Image classification data set "dataset" (socheadev/mite_research_project on GitHub). Class labels (5): alcohol, blood, graphic violence, sexual, traffic accident.

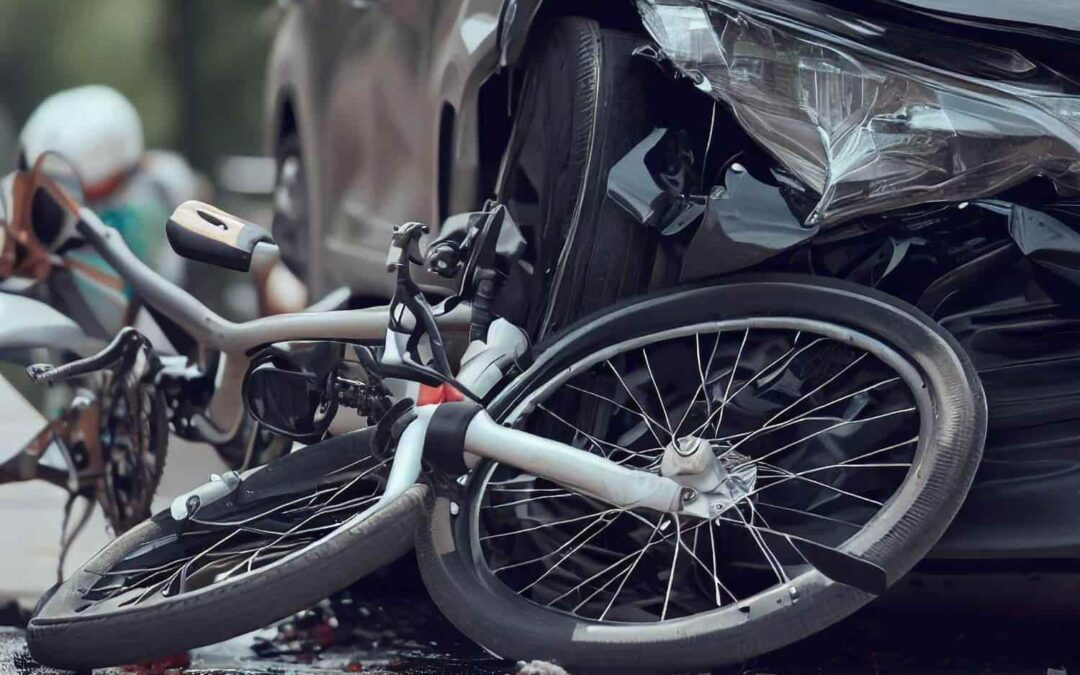
Label: traffic accident

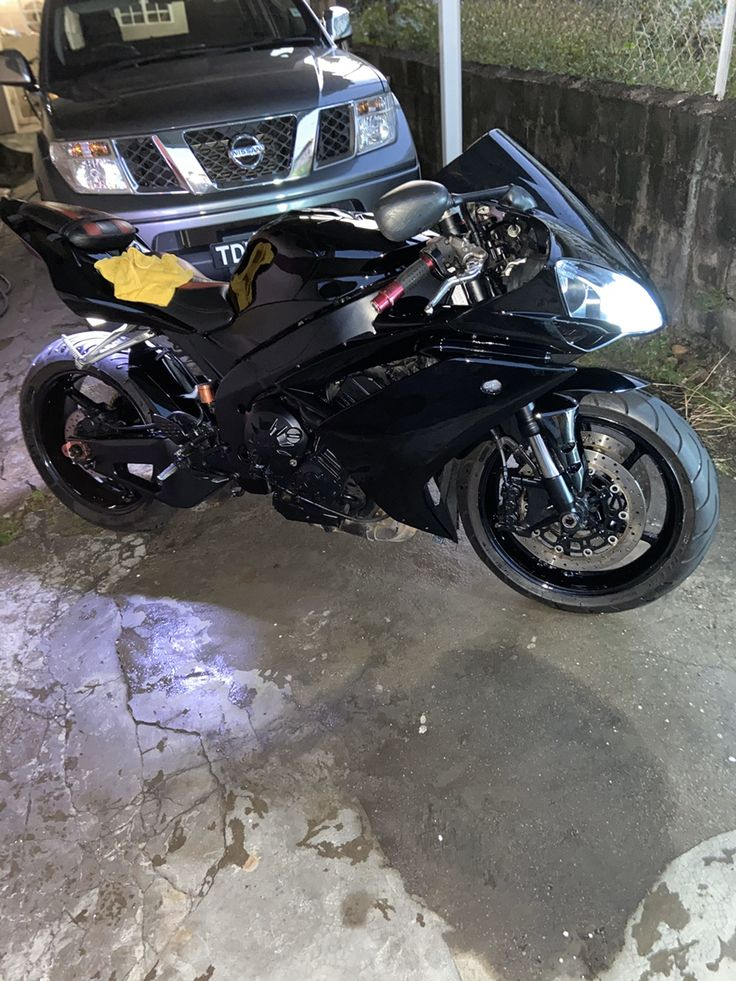
Label: traffic accident

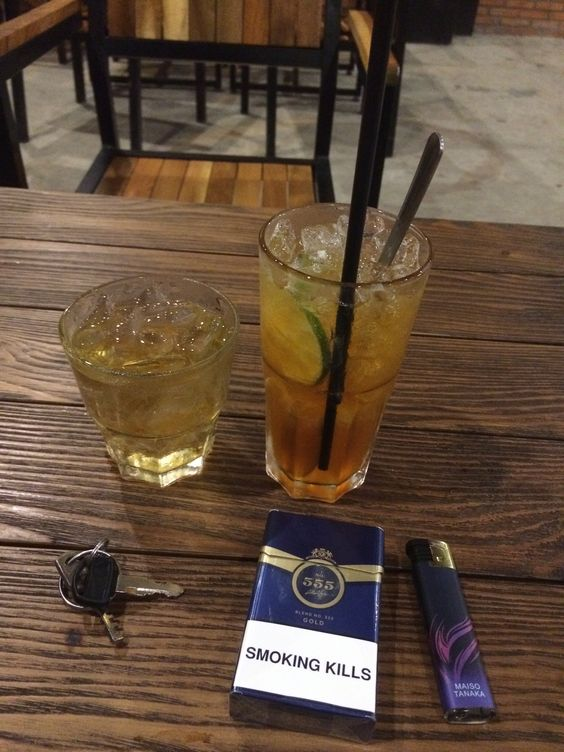
Label: alcohol

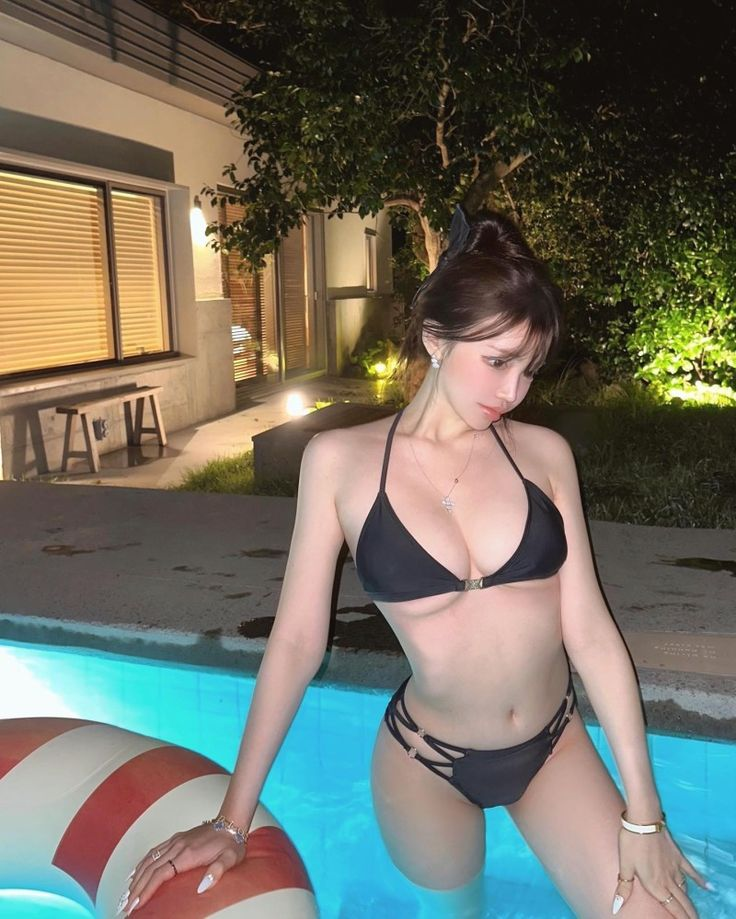
Label: sexual

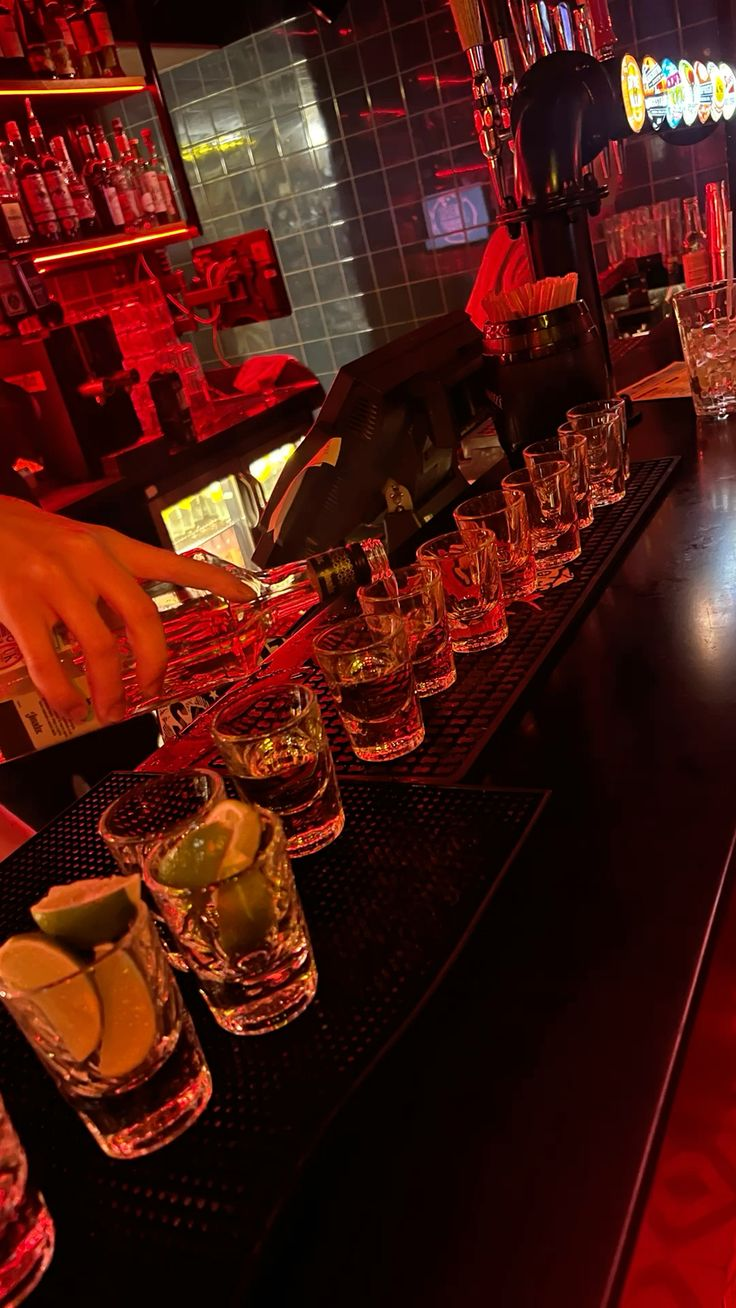
Label: alcohol

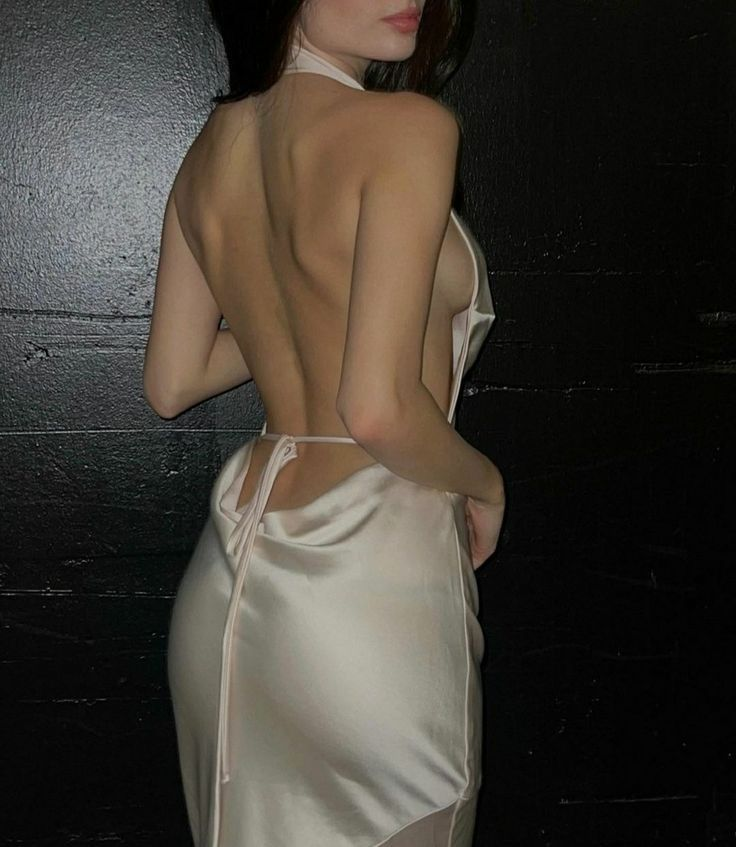
Label: sexual
